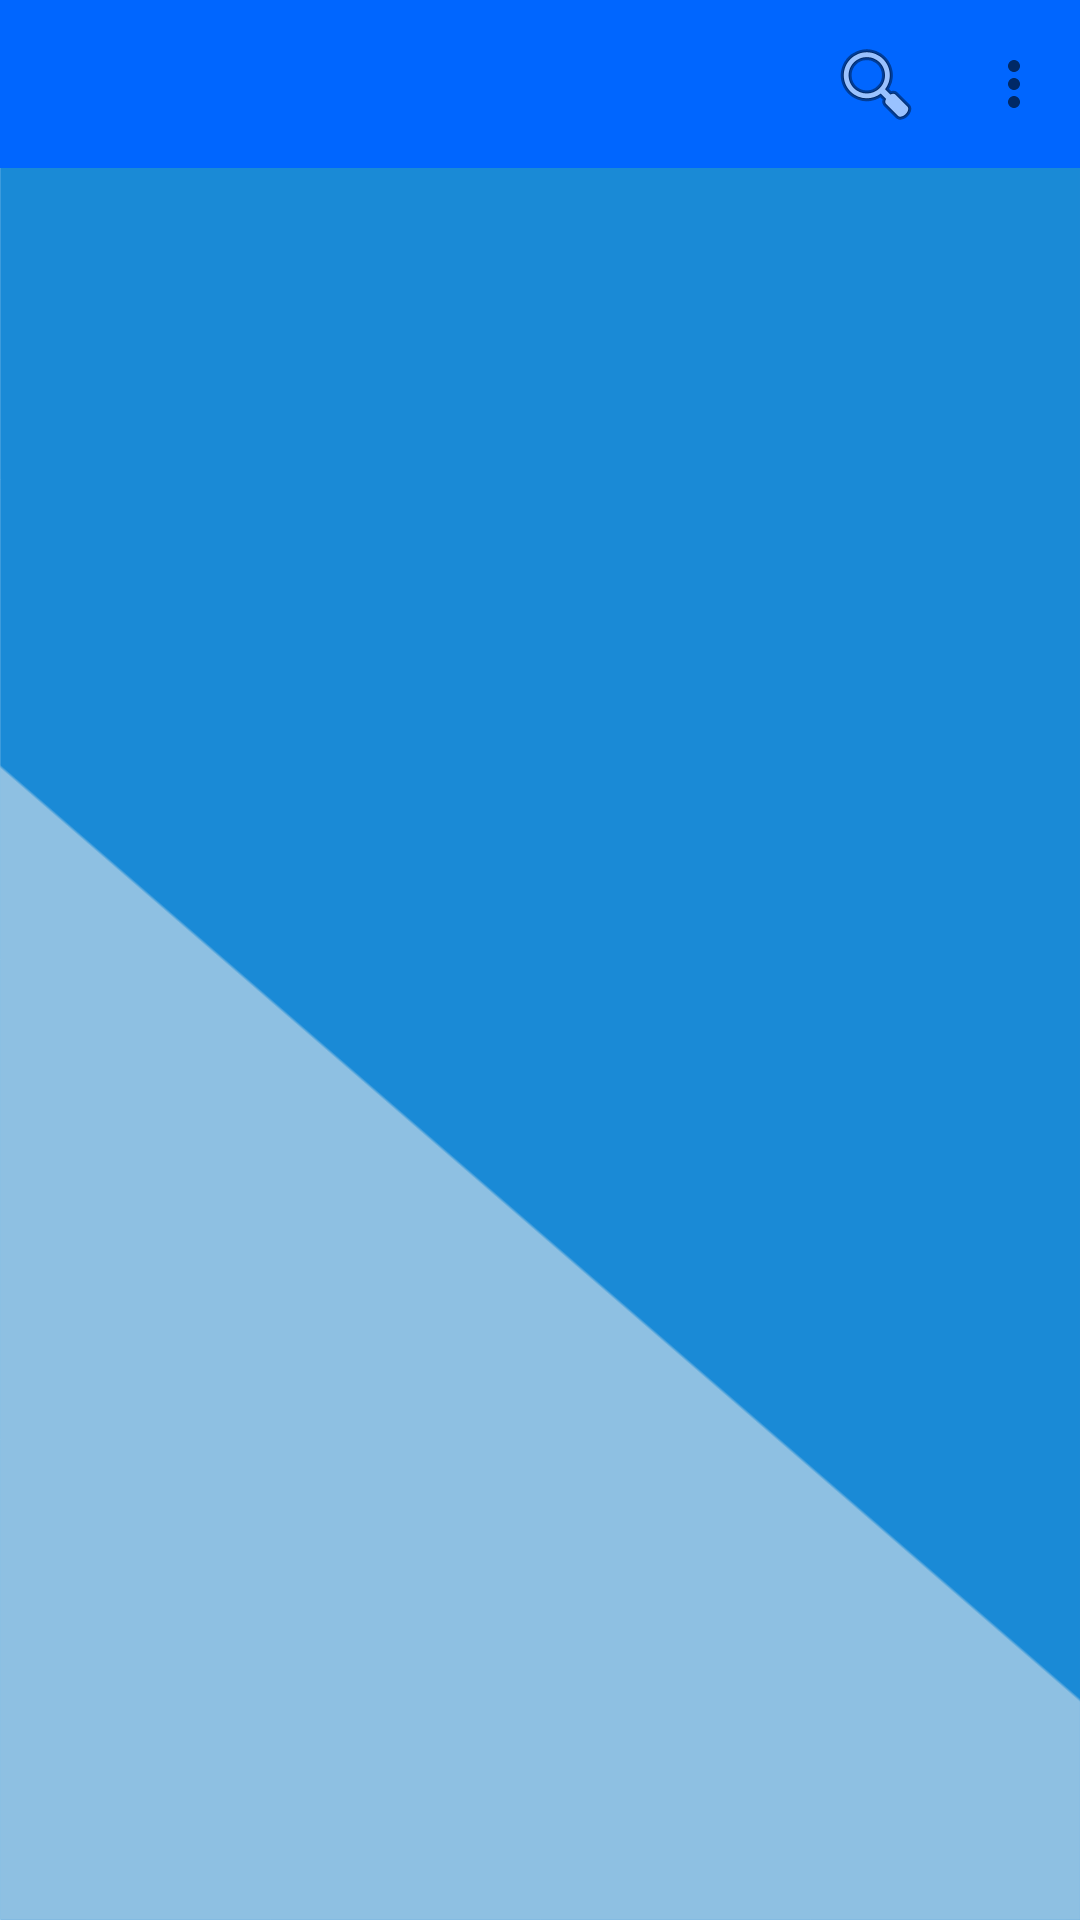

The Android layout XML behind this screen, and the referenced resources:
<!-- AndroidManifest.xml: application theme AppTheme.NoActionBar -->
<!-- res/layout/fragment_houses_list_fragmnet.xml -->
<?xml version="1.0" encoding="utf-8"?>
<layout xmlns:android="http://schemas.android.com/apk/res/android"
    xmlns:app="http://schemas.android.com/apk/res-auto"
    xmlns:tools="http://schemas.android.com/tools">

    <data>

    </data>

    <androidx.drawerlayout.widget.DrawerLayout
        android:id="@+id/drawerLayout"
        android:layout_height="match_parent"
        android:layout_width="match_parent"
        android:fitsSystemWindows="true">

        <LinearLayout
            android:layout_width="match_parent"
            android:layout_height="match_parent"
            android:orientation="vertical"
            android:background="@drawable/ic_profilebackground">


            <androidx.appcompat.widget.Toolbar
                android:id="@+id/toolbar"
                android:textAlignment="center"
                android:layout_width="match_parent"
                android:layout_height="wrap_content"
                android:background="@color/toolbarBackgroundColor"
                android:fitsSystemWindows="true"
                app:menu="@menu/toolbar_menu">


            </androidx.appcompat.widget.Toolbar>


            <androidx.recyclerview.widget.RecyclerView
                android:id="@+id/recyclerView"
                android:layout_width="match_parent"
                android:layout_height="match_parent"
                android:clipToPadding="false"
                android:paddingEnd="@dimen/card_side_margin"
                android:paddingStart="@dimen/card_side_margin"
                android:paddingTop="@dimen/header_margin"
                app:layoutManager="androidx.recyclerview.widget.StaggeredGridLayoutManager"
                app:spanCount="@integer/grid_columns"
                tools:context="com.example.rxjava.UI.MainActivity"
                tools:listitem="@layout/house_item"/>


        </LinearLayout>





    </androidx.drawerlayout.widget.DrawerLayout>
</layout>
<!-- res/layout/house_item.xml (included above) -->
<?xml version="1.0" encoding="utf-8"?>
<layout xmlns:android="http://schemas.android.com/apk/res/android"
    xmlns:app="http://schemas.android.com/apk/res-auto"
    xmlns:tools="http://schemas.android.com/tools">

    <data>
        <variable
            name="clickListener"
            type="android.view.View.OnClickListener"/>
        <variable
            name="usersHouse"
            type="my.app.smarthouse.data.UsersHouseInfo"/>
    </data>

    <androidx.cardview.widget.CardView
        android:id="@+id/houseCard"
        android:layout_width="match_parent"
        android:layout_height="wrap_content"
        android:layout_marginStart="@dimen/card_side_margin"
        android:layout_marginEnd="@dimen/card_side_margin"
        android:layout_marginBottom="@dimen/card_bottom_margin"
        app:cardElevation="@dimen/card_elevation"
        android:onClick="@{clickListener}"
        app:cardPreventCornerOverlap="false"
        app:shapeAppearanceOverlay="@style/ShapeAppearance.House.Card">

        <androidx.constraintlayout.widget.ConstraintLayout
            android:layout_width="match_parent"
            android:layout_height="wrap_content">


            <ImageView
                android:id="@+id/house_image"
                android:layout_width="0dp"
                android:layout_height="95dp"
                android:scaleType="centerCrop"
                app:layout_constraintEnd_toEndOf="parent"
                app:layout_constraintStart_toStartOf="parent"
                app:layout_constraintTop_toTopOf="parent"
                tools:ignore="ContentDescription"
                >

            </ImageView>

            <TextView
                android:id="@+id/plant_item_title"
                android:layout_width="0dp"
                android:layout_height="wrap_content"
                android:layout_marginBottom="@dimen/margin_normal"
                android:layout_marginTop="@dimen/margin_normal"
                android:text="@{usersHouse.name}"
                android:textAppearance="?attr/textAppearanceListItem"
                android:gravity="center_horizontal"
                app:layout_constraintEnd_toEndOf="parent"
                app:layout_constraintStart_toStartOf="parent"
                app:layout_constraintTop_toBottomOf="@+id/house_image"
                app:layout_constraintBottom_toBottomOf="parent"
                />


        </androidx.constraintlayout.widget.ConstraintLayout>

    </androidx.cardview.widget.CardView>
</layout>
<!-- resources referenced by this layout -->
<resources>
  <color name="toolbarBackgroundColor">#0066ff</color>
  <dimen name="card_bottom_margin">26dp</dimen>
  <dimen name="card_elevation">2dp</dimen>
  <dimen name="card_side_margin">12dp</dimen>
  <dimen name="header_margin">24dp</dimen>
  <dimen name="margin_normal">16dp</dimen>
  <!-- drawable ic_profilebackground (drawable) -->
  <vector xmlns:android="http://schemas.android.com/apk/res/android"
      xmlns:aapt="http://schemas.android.com/aapt"
      android:width="1440dp"
      android:height="2960dp"
      android:viewportWidth="1440"
      android:viewportHeight="2960">
    <path
        android:strokeWidth="1"
        android:pathData="M1447.5,-0.5l0,0l-1447,0"
        android:fillColor="#00000000"
        android:strokeColor="#000"/>
    <path
        android:strokeWidth="1"
        android:pathData="M0.5,-0.5h1440v2960h-1440z"
        android:strokeColor="#39c">
      <aapt:attr name="android:fillColor">
        <gradient 
            android:startY="1689.03"
            android:startX="510.97"
            android:endY="1692.13"
            android:endX="507.87"
            android:type="linear">
          <item android:offset="0" android:color="#FF1A8AD6"/>
          <item android:offset="1" android:color="#7F2387CA"/>
        </gradient>
      </aapt:attr>
    </path>
  </vector>
  <integer name="grid_columns">2</integer>
  <style name="ShapeAppearance.House.Card" parent="ShapeAppearance.MaterialComponents">
          <item name="cornerFamily">rounded</item>
  
          <item name="cornerSizeTopLeft">0dp</item>
          <item name="cornerSizeTopRight">@dimen/card_corner_radius</item>
          <item name="cornerSizeBottomRight">0dp</item>
          <item name="cornerSizeBottomLeft">@dimen/card_corner_radius</item>
      </style>
  <style name="AppTheme.NoActionBar">
          <item name="windowActionBar">false</item>
          <item name="windowNoTitle">true</item>
      </style>
  <dimen name="card_corner_radius">12dp</dimen>
</resources>
